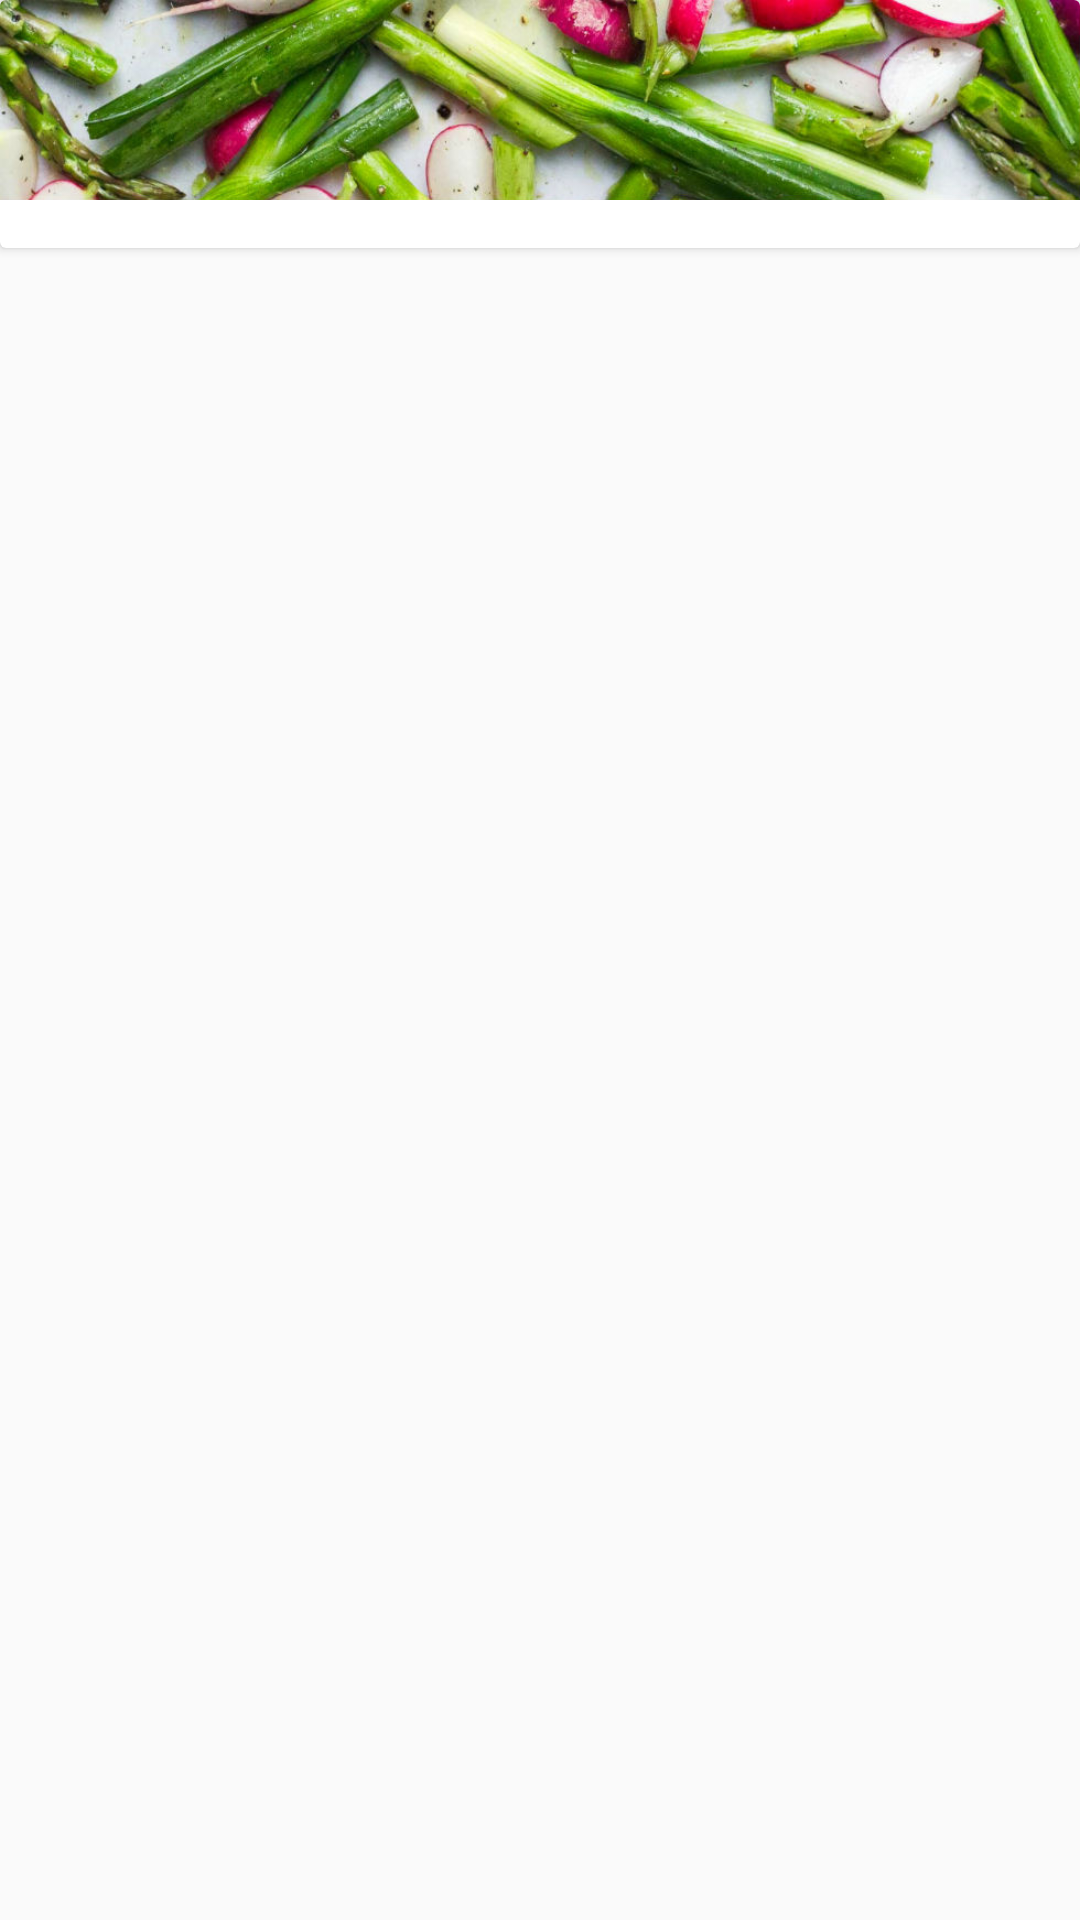

Android layout source for this screen:
<!-- AndroidManifest.xml: application theme AppTheme -->
<!-- res/layout/fragment_recipe_detail_list.xml -->
<?xml version="1.0" encoding="utf-8"?>
<LinearLayout xmlns:android="http://schemas.android.com/apk/res/android"
    xmlns:tools="http://schemas.android.com/tools"
    android:layout_width="match_parent"
    android:layout_height="match_parent"
    android:orientation="vertical"
    tools:context=".ui.RecipeDetailListFragment">

    <android.support.v7.widget.CardView
        android:layout_width="match_parent"
        android:layout_height="wrap_content">

        <LinearLayout
            android:layout_width="match_parent"
            android:layout_height="wrap_content"
            android:orientation="vertical">

            <ImageView
                android:id="@+id/iv_recipe_detail_image"
                style="@style/RecipeDetailImageViewStyle"
                android:contentDescription="@string/recipe_image_content_description"
                android:src="@drawable/ingredients" />

            <android.support.v7.widget.RecyclerView
                android:id="@+id/rv_recipe_detail_ingredient_list"
                style="@style/RecipeDetailRecyclerViewStyle" />
        </LinearLayout>

    </android.support.v7.widget.CardView>

    <android.support.v7.widget.RecyclerView
        android:id="@+id/rv_recipe_detail_step_list"
        style="@style/RecipeDetailRecyclerViewStyle" />

</LinearLayout>
<!-- resources referenced by this layout -->
<resources>
  <!-- drawable ingredients: png bitmap (drawable-hdpi, 290183 bytes) -->
  <string name="recipe_image_content_description">Photo of the food this recipe is about</string>
  <style name="RecipeDetailImageViewStyle">
          <item name="android:layout_width">match_parent</item>
          <item name="android:layout_height">wrap_content</item>
          <item name="android:adjustViewBounds">true</item>
          <item name="android:scaleType">centerCrop</item>
      </style>
  <style name="RecipeDetailRecyclerViewStyle">
          <item name="android:layout_width">match_parent</item>
          <item name="android:layout_height">match_parent</item>
          <item name="android:layout_margin">@dimen/margin_recipe_detail_recycler_view</item>
          <item name="android:nestedScrollingEnabled">false</item>
      </style>
  <style name="AppTheme" parent="Theme.AppCompat.Light">
          
          <item name="colorPrimary">@color/colorPrimary</item>
          <item name="colorPrimaryDark">@color/colorPrimaryDark</item>
          <item name="colorAccent">@color/colorAccent</item>
      </style>
  <dimen name="margin_recipe_detail_recycler_view">8dp</dimen>
  <color name="colorPrimary">#EEEEEE</color>
  <color name="colorPrimaryDark">#757575</color>
  <color name="colorAccent">#FD3E4E</color>
</resources>
